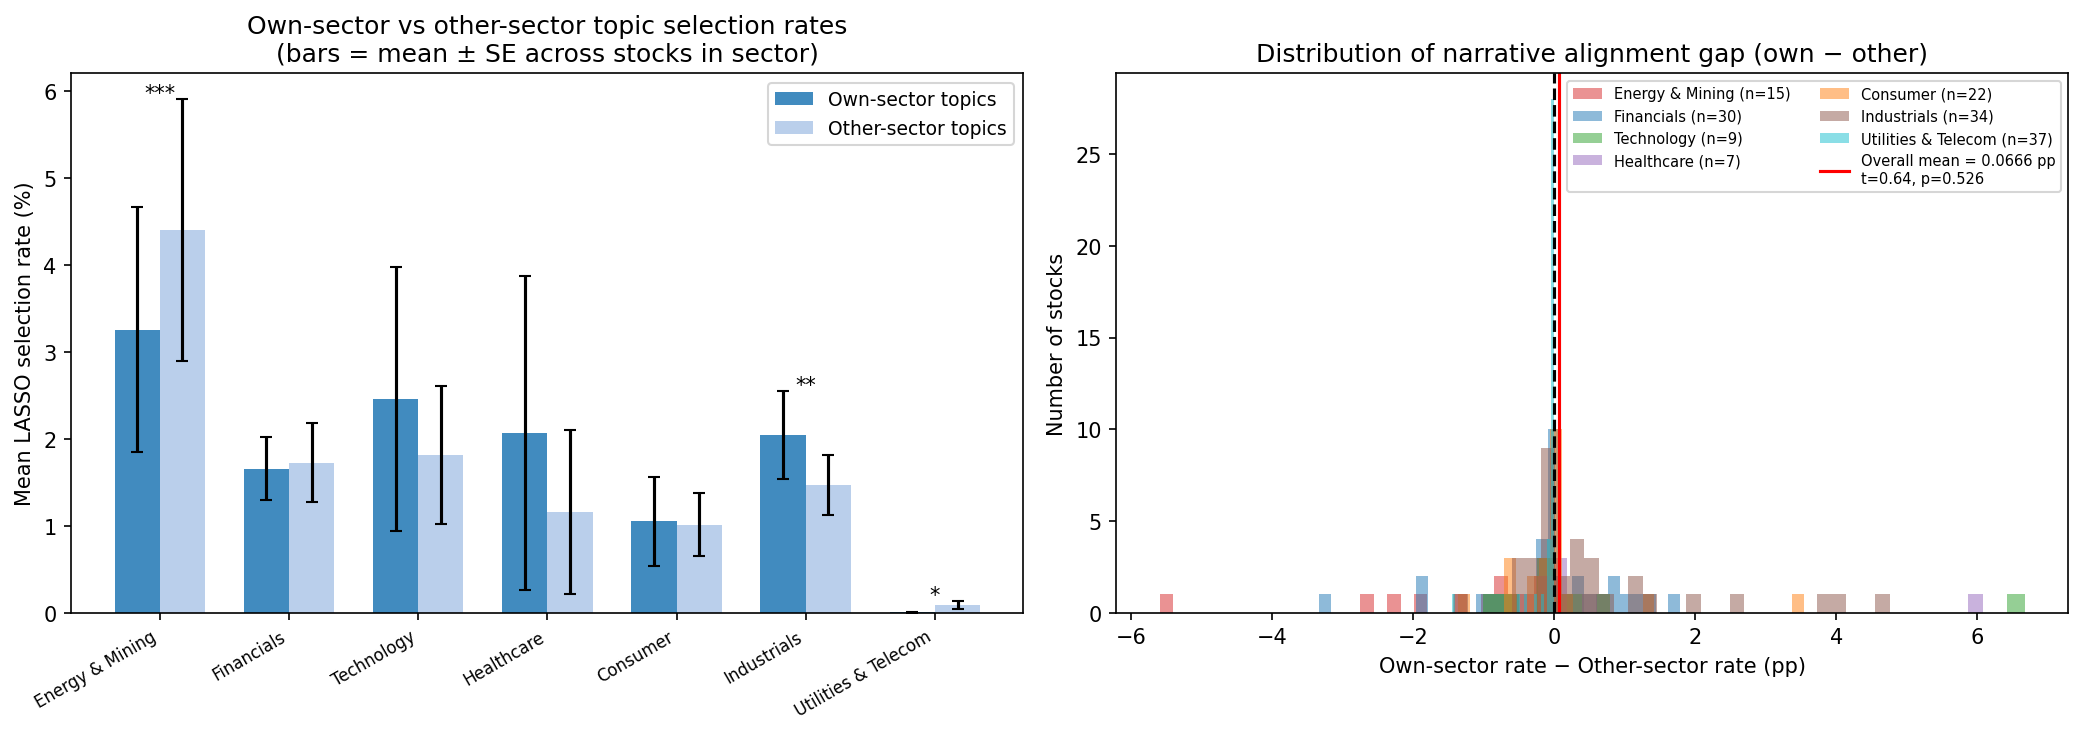

Values plotted in this chart, from the file beside it:
permno, sector, own_rate, other_rate, diff, n_own_topics
10065, Financials, 0.0, 0.0, 0.0, 13
10145, Industrials, 0.00627, 0.001174, 0.005096, 6
10375, Financials, 0.01232, 0.00856, 0.003762, 13
10516, Consumer, 0.0, 0.00221, -0.00221, 8
10606, Industrials, 0.005663, 0.007242, -0.001579, 6
10629, Financials, 0.004668, 0.005633, -0.0009649, 13
10693, Healthcare, 0.01654, 0.01061, 0.005926, 4
10866, Consumer, 0.03481, 0.0406, -0.00578, 8
10874, Industrials, 0.07696, 0.03642, 0.04054, 6
10890, Technology, 0.1435, 0.0767, 0.06681, 6
10932, Financials, 0.02044, 0.01218, 0.008267, 13
10933, Financials, 0.0, 0.0007714, -0.0007714, 13
10952, Financials, 0.02763, 0.01544, 0.01219, 13
11018, Financials, 0.06791, 0.08686, -0.01894, 13
11208, Financials, 0.02497, 0.03407, -0.009098, 13
11267, Consumer, 0.01183, 0.01031, 0.001527, 8
11308, Consumer, 0.0, 0.0, 0.0, 8
11378, Industrials, 0.01102, 0.01281, -0.001782, 6
11404, Utilities & Telecom, 0.0, 0.0, 0.0, 3
11628, Financials, 0.04668, 0.04624, 0.0004333, 13
11644, Energy & Mining, 0.1812, 0.1803, 0.0009586, 6
11674, Utilities & Telecom, 0.0, 0.0, 0.0, 3
11707, Healthcare, 0.128, 0.06724, 0.0608, 4
11731, Consumer, 0.01274, 0.01248, 0.0002601, 8
11809, Utilities & Telecom, 0.0, 0.003897, -0.003897, 3
11850, Energy & Mining, 0.0, 0.0001979, -0.0001979, 6
11955, Utilities & Telecom, 0.0, 0.0008664, -0.0008664, 3
12052, Industrials, 0.0, 0.0004386, -0.0004386, 6
12060, Industrials, 0.0, 0.0008277, -0.0008277, 6
12062, Healthcare, 0.0, 0.0, 0.0, 4
12076, Consumer, 0.008495, 0.01184, -0.003347, 8
12211, Industrials, 0.02104, 0.02048, 0.0005529, 6
12431, Industrials, 0.0182, 0.00738, 0.01082, 6
12490, Technology, 0.0, 7.9147314e-05, -7.9147314e-05, 6
12503, Industrials, 0.1039, 0.09093, 0.01293, 6
12781, Utilities & Telecom, 0.0, 0.0007301, -0.0007301, 3
13303, Industrials, 0.1169, 0.06928, 0.04763, 6
13610, Industrials, 0.008596, 0.01428, -0.005687, 6
13688, Utilities & Telecom, 0.0, 0.0, 0.0, 3
13856, Consumer, 0.0, 0.0, 0.0, 8
13901, Consumer, 0.0, 0.0, 0.0, 8
13928, Energy & Mining, 0.001214, 0.008419, -0.007206, 6
13936, Consumer, 0.0008343, 0.01448, -0.01365, 8
14277, Consumer, 0.003944, 0.004928, -0.0009835, 8
14541, Energy & Mining, 0.0, 0.002045, -0.002045, 6
14752, Financials, 0.005461, 0.01318, -0.007717, 13
14795, Industrials, 0.04005, 0.02012, 0.01993, 6
14816, Consumer, 0.0, 0.0005134, -0.0005134, 8
15069, Energy & Mining, 0.01325, 0.03912, -0.02587, 6
15202, Energy & Mining, 0.009102, 0.01236, -0.003262, 6
15456, Consumer, 7.5849515e-05, 0.006355, -0.006279, 8
15720, Utilities & Telecom, 0.0, 0.0, 0.0, 3
16126, Technology, 0.004956, 0.01505, -0.0101, 6
16548, Financials, 0.0, 0.001155, -0.001155, 13
16600, Consumer, 0.0, 0.0006368, -0.0006368, 8
16678, Consumer, 0.0, 0.0003501, -0.0003501, 8
17005, Consumer, 0.0, 0.0, 0.0, 8
17144, Consumer, 0.0, 0.0, 0.0, 8
17478, Financials, 0.0008402, 0.002043, -0.001203, 13
17523, Technology, 0.01446, 0.02094, -0.006482, 6
... 94 more rows
